Run: headless pygame with SDL's dummy video driver; simulated clock (each Clock.tick advances the game by its frame time, no real sleeping); random seed 0; keys injected as events and as key.get_pressed() state; no mouse input; restart key R tapped at the start of phases 3 and 4.
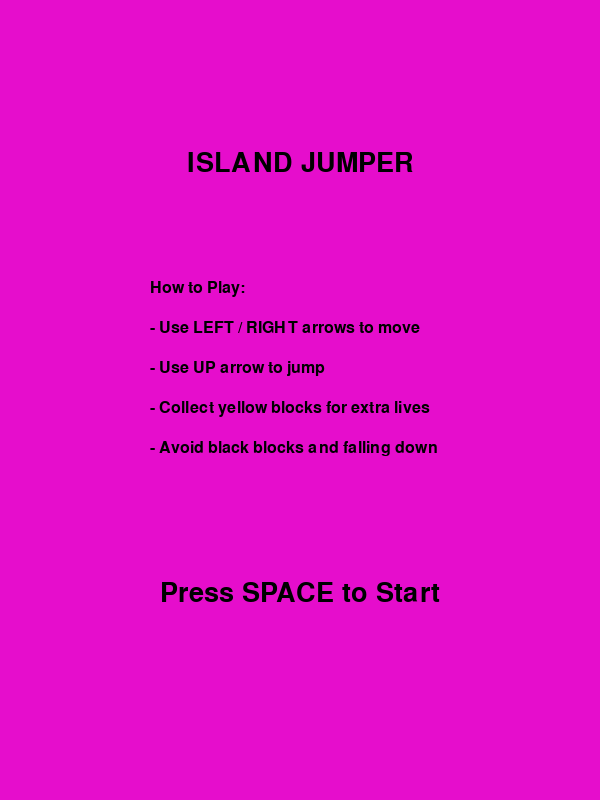
Frame 1 of 4 · flips 1–60 · no input
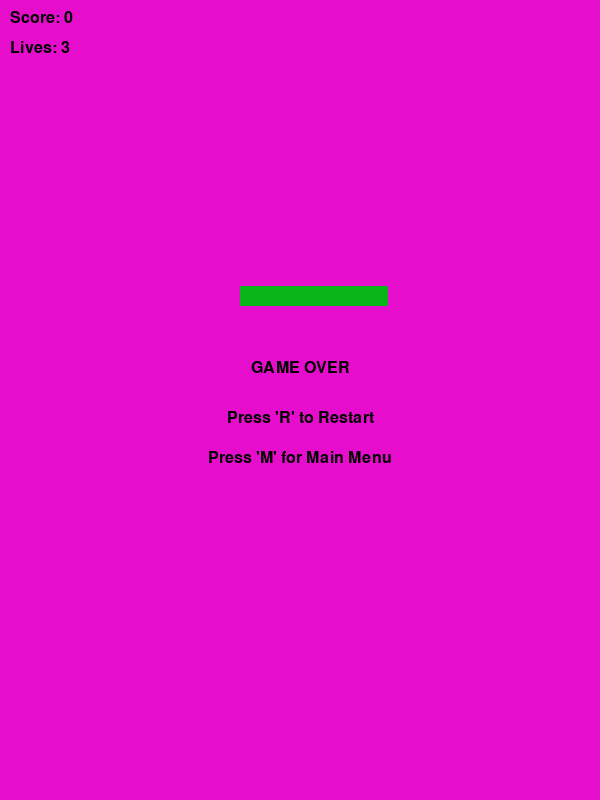
Frame 2 of 4 · flips 61–180 · tapped SPACE, RETURN · held RIGHT (→), D
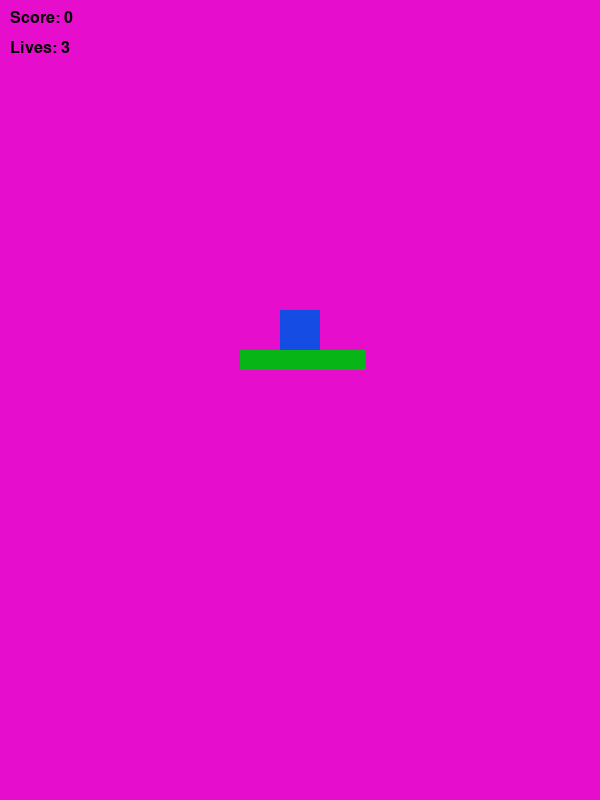
Frame 3 of 4 · flips 181–300 · tapped R · held DOWN (↓), S
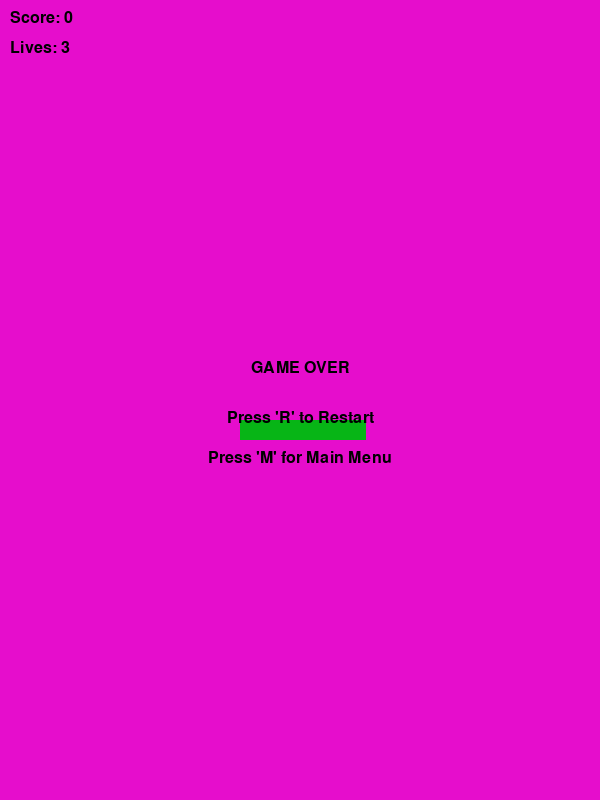
Frame 4 of 4 · flips 301–420 · tapped R · held LEFT (←), A, UP (↑), W

The pygame program that drew these frames:

#Matteo Cirstea
#June 12, 2026
#ICS3U0
#Mr Farooqi
#Platform jumping game. Start the game for instructions





import pygame
import random
import sys

SCREEN_WIDTH = 600
SCREEN_HEIGHT = 800
FPS = 60

BG_COLOR = ("#E60DCC")  
PLAYER_COLOR = ("#154CE3")
ISLAND_COLOR = ("#07B516") 
HEAL_COLOR = ("#FFCC00")
BOMB_COLOR = ('#000000')
TEXT_COLOR = ('#000000')

GRAVITY = 0.6
JUMP_STRENGTH = -14
PLAYER_SPEED = 8
SCROLL_SPEED = 2   

pygame.init()
screen = pygame.display.set_mode((SCREEN_WIDTH, SCREEN_HEIGHT))
pygame.display.set_caption("Island Jumper")
clock = pygame.time.Clock()
font = pygame.font.SysFont("Arial", 24)
title_font = pygame.font.SysFont("Arial", 40)

game_state = "MENU"

def reset_game():
    global player_rect, player_change_x, player_change_y, player_lives, player_on_ground
    global islands, items, score, game_over
    
    player_rect = pygame.Rect(SCREEN_WIDTH // 2 - 20, SCREEN_HEIGHT // 2 - 220, 40, 40)
    player_change_x = 0
    player_change_y = 0
    player_lives = 3
    player_on_ground = False
    
    islands = []
    items = []
    
    start_width = random.randint(100, 150)
    start_island = {
        "rect": pygame.Rect(SCREEN_WIDTH // 2 - 60, SCREEN_HEIGHT // 2 - 170, start_width, 20),
        "speed": 1
    }
    islands.append(start_island)
    
    score = 0
    game_over = False

reset_game()
pygame.time.set_timer(pygame.USEREVENT, 1500) 

while True:
    for event in pygame.event.get():
        if event.type == pygame.QUIT:
            pygame.quit()
            sys.exit()
            
        if event.type == pygame.USEREVENT and game_state == "PLAYING" and not game_over:
            spawn_x = random.randint(0, SCREEN_WIDTH - 120)
            isl_width = random.randint(100, 150)
            new_island = {
                "rect": pygame.Rect(spawn_x, -20, isl_width, 20),
                "speed": SCROLL_SPEED
            }
            islands.append(new_island)
            
            if random.random() < 0.3:
                item_type = random.choice(["heart", "bomb"])
                item_rect = pygame.Rect(0, 0, 15, 15)
                item_rect.centerx = new_island["rect"].centerx
                item_rect.bottom = new_island["rect"].top
                new_item = {
                    "rect": item_rect,
                    "type": item_type,
                    "island": new_island
                }
                items.append(new_item)
                
            score += 1 

        if event.type == pygame.KEYDOWN:
            if game_state == "MENU":
                if event.key == pygame.K_SPACE:
                    reset_game()
                    game_state = "PLAYING"
            elif game_state == "PLAYING" and game_over:
                if event.key == pygame.K_r:
                    reset_game()
                elif event.key == pygame.K_m:
                    game_state = "MENU"

    keys = pygame.key.get_pressed()
    
    if game_state == "PLAYING" and not game_over:
        if keys[pygame.K_LEFT]:
            player_change_x = -PLAYER_SPEED
        elif keys[pygame.K_RIGHT]:
            player_change_x = PLAYER_SPEED
        else:
            player_change_x = 0
            
        if keys[pygame.K_UP] and player_on_ground:
            player_change_y = JUMP_STRENGTH
            player_on_ground = False

    if game_state == "PLAYING" and not game_over:
        player_change_y += GRAVITY
        player_rect.x += player_change_x
        
        if player_rect.left > SCREEN_WIDTH:
            player_rect.right = 0
        elif player_rect.right < 0:
            player_rect.left = SCREEN_WIDTH
        
        player_rect.y += player_change_y

        for island in islands[:]:
            island["rect"].y += island["speed"]
            if island["rect"].top > SCREEN_HEIGHT:
                islands.remove(island)

        for item in items[:]:
            item["rect"].bottom = item["island"]["rect"].top
            if item["rect"].top > SCREEN_HEIGHT or item["island"] not in islands:
                items.remove(item)

        player_on_ground = False
        if player_change_y >= 0:
            for island in islands:
                if player_rect.colliderect(island["rect"]):
                    if player_rect.bottom <= island["rect"].top + player_change_y + island["speed"]:
                        player_rect.bottom = island["rect"].top
                        player_change_y = island["speed"]
                        player_on_ground = True

        for item in items[:]:
            if player_rect.colliderect(item["rect"]):
                if item["type"] == "heart":
                    player_lives += 1
                elif item["type"] == "bomb":
                    player_lives -= 1
                    if player_lives <= 0:
                        game_over = True
                items.remove(item)

        if player_rect.top > SCREEN_HEIGHT:
            game_over = True

    screen.fill(BG_COLOR)

    if game_state == "MENU":
        title_text = title_font.render("ISLAND JUMPER", True, TEXT_COLOR)
        instr1 = font.render("How to Play:", True, TEXT_COLOR)
        instr2 = font.render("- Use LEFT / RIGHT arrows to move", True, TEXT_COLOR)
        instr3 = font.render("- Use UP arrow to jump", True, TEXT_COLOR)
        instr4 = font.render("- Collect yellow blocks for extra lives", True, TEXT_COLOR)
        instr5 = font.render("- Avoid black blocks and falling down", True, TEXT_COLOR)
        start_text = title_font.render("Press SPACE to Start", True, TEXT_COLOR)
        
        screen.blit(title_text, (SCREEN_WIDTH // 2 - title_text.get_width() // 2, 150))
        screen.blit(instr1, (SCREEN_WIDTH // 2 - 150, 280))
        screen.blit(instr2, (SCREEN_WIDTH // 2 - 150, 320))
        screen.blit(instr3, (SCREEN_WIDTH // 2 - 150, 360))
        screen.blit(instr4, (SCREEN_WIDTH // 2 - 150, 400))
        screen.blit(instr5, (SCREEN_WIDTH // 2 - 150, 440))
        screen.blit(start_text, (SCREEN_WIDTH // 2 - start_text.get_width() // 2, 580))

    elif game_state == "PLAYING":
        for island in islands:
            pygame.draw.rect(screen, ISLAND_COLOR, island["rect"])

        for item in items:
            color = HEAL_COLOR if item["type"] == "heart" else BOMB_COLOR
            pygame.draw.rect(screen, color, item["rect"])

        if not game_over:
            pygame.draw.rect(screen, PLAYER_COLOR, player_rect)

        score_text = font.render(f"Score: {score}", True, TEXT_COLOR)
        lives_text = font.render(f"Lives: {player_lives}", True, TEXT_COLOR)
        screen.blit(score_text, (10, 10))
        screen.blit(lives_text, (10, 40))

        if game_over:
            over_text = font.render("GAME OVER", True, BOMB_COLOR)
            restart_text = font.render("Press 'R' to Restart", True, TEXT_COLOR)
            menu_text = font.render("Press 'M' for Main Menu", True, TEXT_COLOR)
            screen.blit(over_text, (SCREEN_WIDTH // 2 - over_text.get_width() // 2, SCREEN_HEIGHT // 2 - 40))
            screen.blit(restart_text, (SCREEN_WIDTH // 2 - restart_text.get_width() // 2, SCREEN_HEIGHT // 2 + 10))
            screen.blit(menu_text, (SCREEN_WIDTH // 2 - menu_text.get_width() // 2, SCREEN_HEIGHT // 2 + 50))

    pygame.display.flip()
    clock.tick(FPS)
